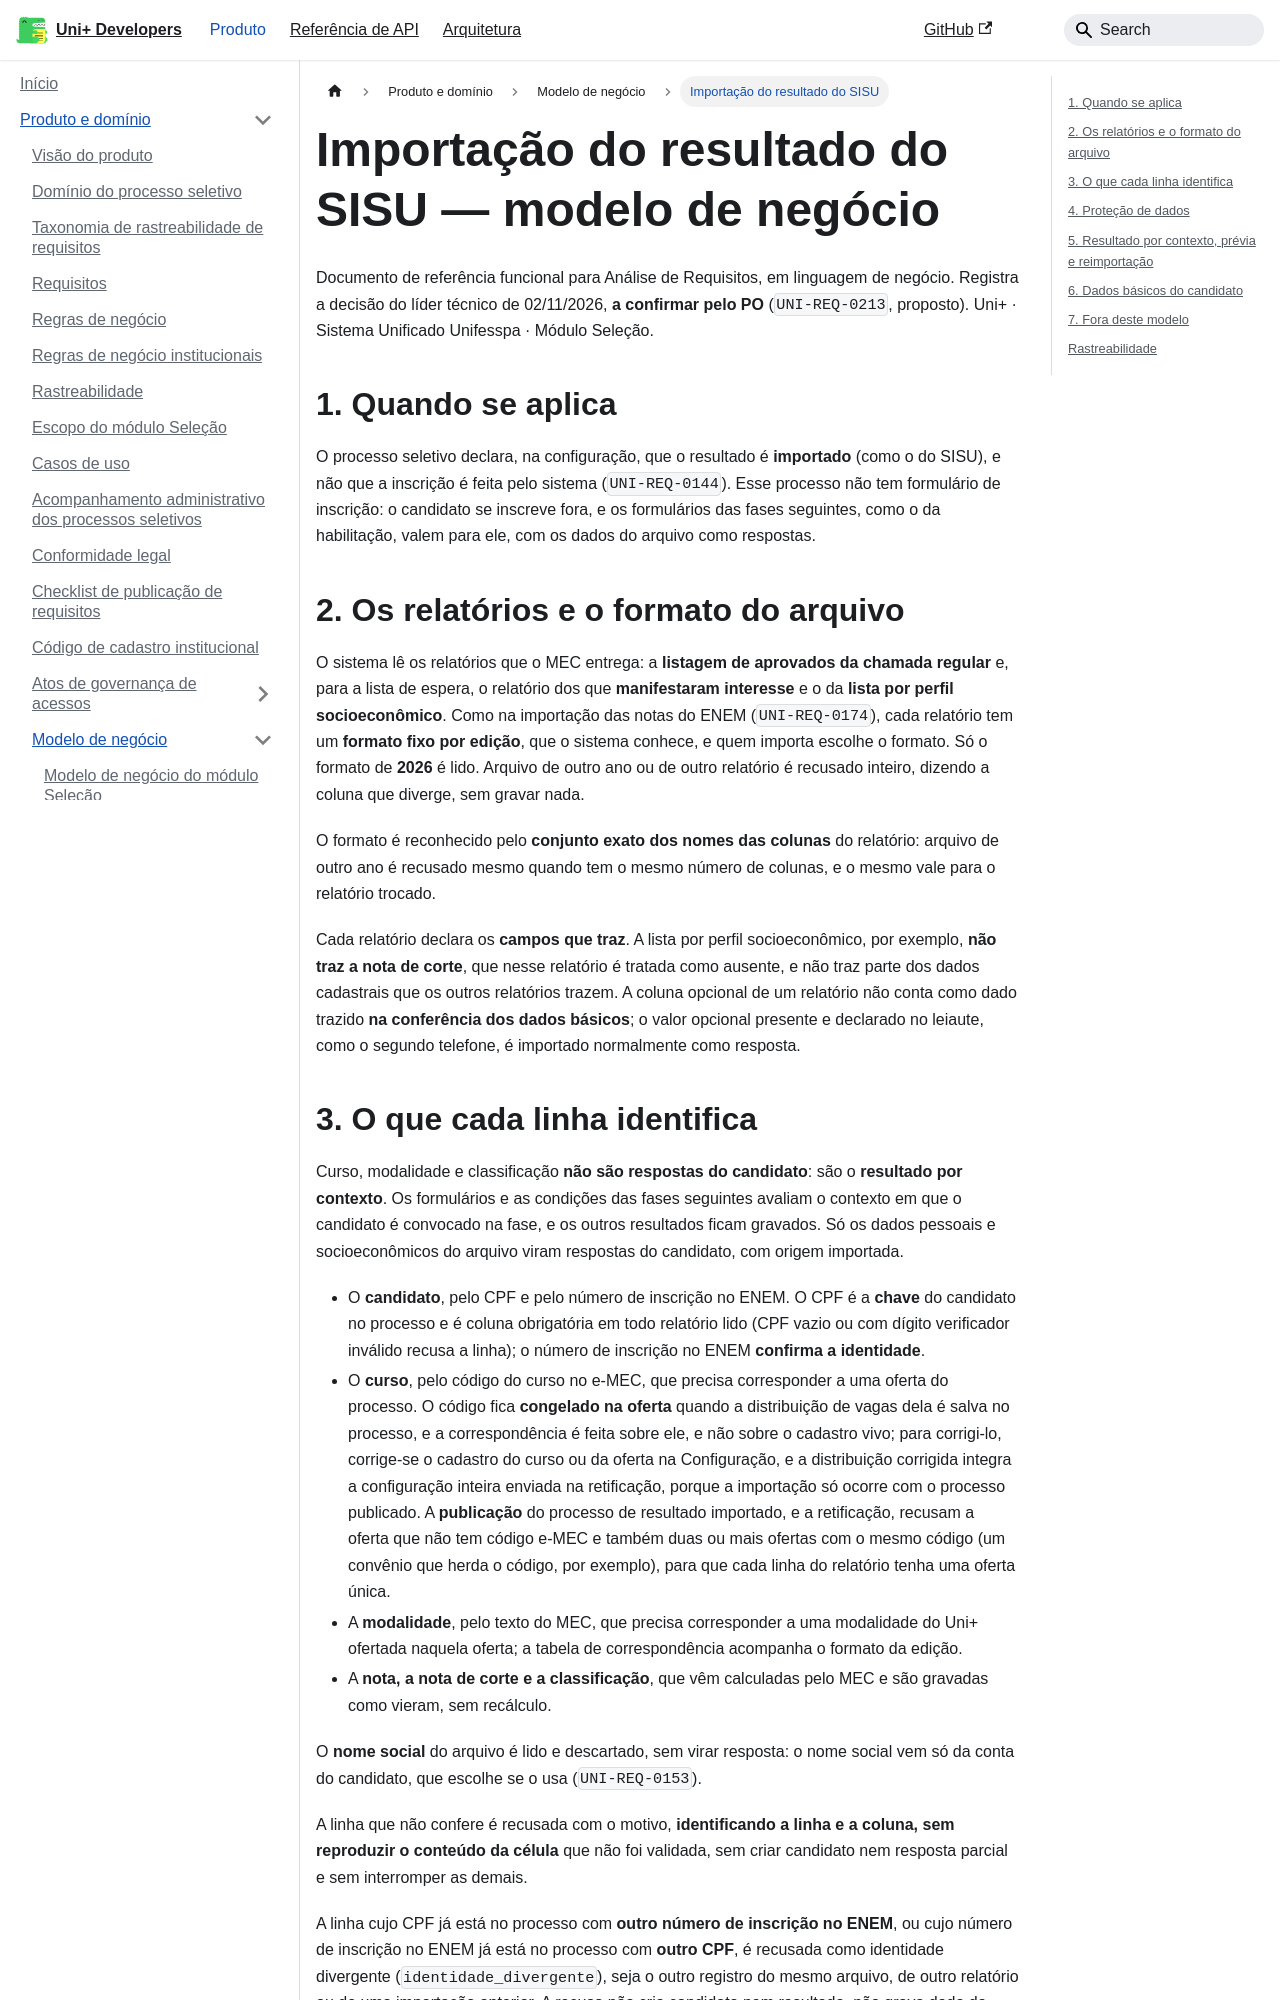

repository: unifesspa-edu-br/uniplus-developers · page: produto/modelo-negocio/importacao-resultado-sisu/index.html · generator: docusaurus

---
sidebar_position: 4
title: Importação do resultado do SISU
description: Como o resultado do SISU entra no processo seletivo de resultado importado — relatórios, formato fixo por edição, correspondência de curso e de modalidade, prévia e reimportação.
---

# Importação do resultado do SISU — modelo de negócio

Documento de referência funcional para Análise de Requisitos, em linguagem de negócio. Registra a decisão do líder técnico de 02/11/2026, **a confirmar pelo PO** (`UNI-REQ-0213`, proposto). Uni+ · Sistema Unificado Unifesspa · Módulo Seleção.

## 1. Quando se aplica

O processo seletivo declara, na configuração, que o resultado é **importado** (como o do SISU), e não que a inscrição é feita pelo sistema (`UNI-REQ-0144`). Esse processo não tem formulário de inscrição: o candidato se inscreve fora, e os formulários das fases seguintes, como o da habilitação, valem para ele, com os dados do arquivo como respostas.

## 2. Os relatórios e o formato do arquivo

O sistema lê os relatórios que o MEC entrega: a **listagem de aprovados da chamada regular** e, para a lista de espera, o relatório dos que **manifestaram interesse** e o da **lista por perfil socioeconômico**. Como na importação das notas do ENEM (`UNI-REQ-0174`), cada relatório tem um **formato fixo por edição**, que o sistema conhece, e quem importa escolhe o formato. Só o formato de **2026** é lido. Arquivo de outro ano ou de outro relatório é recusado inteiro, dizendo a coluna que diverge, sem gravar nada.

O formato é reconhecido pelo **conjunto exato dos nomes das colunas** do relatório: arquivo de outro ano é recusado mesmo quando tem o mesmo número de colunas, e o mesmo vale para o relatório trocado.

Cada relatório declara os **campos que traz**. A lista por perfil socioeconômico, por exemplo, **não traz a nota de corte**, que nesse relatório é tratada como ausente, e não traz parte dos dados cadastrais que os outros relatórios trazem. A coluna opcional de um relatório não conta como dado trazido **na conferência dos dados básicos**; o valor opcional presente e declarado no leiaute, como o segundo telefone, é importado normalmente como resposta.
